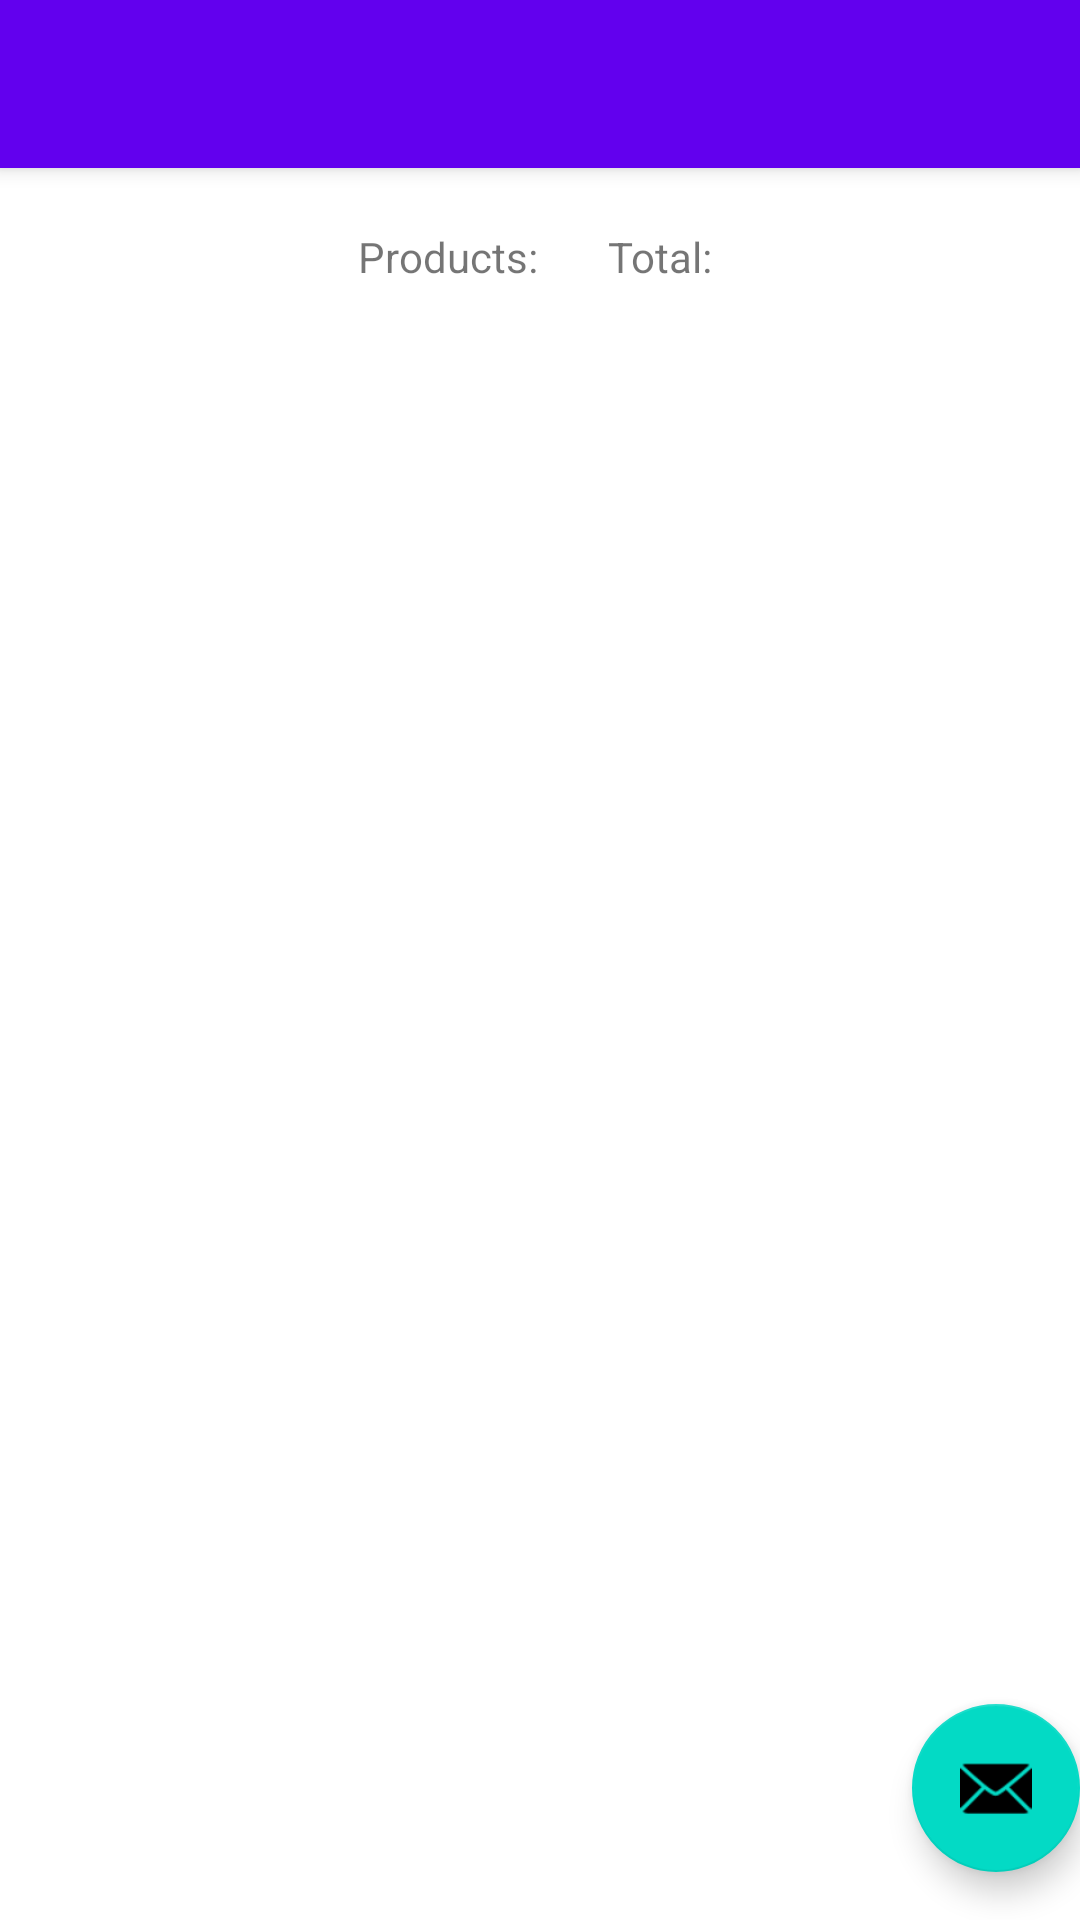

This screen was rendered from an Android layout file. Write that file and the resources it references.
<!-- AndroidManifest.xml: activity theme Theme.Simulacro_Ejercicio2.NoActionBar -->
<!-- res/layout/activity_main.xml -->
<?xml version="1.0" encoding="utf-8"?>
<androidx.coordinatorlayout.widget.CoordinatorLayout xmlns:android="http://schemas.android.com/apk/res/android"
    xmlns:app="http://schemas.android.com/apk/res-auto"
    xmlns:tools="http://schemas.android.com/tools"
    android:layout_width="match_parent"
    android:layout_height="match_parent"
    tools:context=".MainActivity">

    <com.google.android.material.appbar.AppBarLayout
        android:layout_width="match_parent"
        android:layout_height="wrap_content"
        android:theme="@style/Theme.Simulacro_Ejercicio2.AppBarOverlay">

        <androidx.appcompat.widget.Toolbar
            android:id="@+id/toolbar"
            android:layout_width="match_parent"
            android:layout_height="?attr/actionBarSize"
            android:background="?attr/colorPrimary"
            app:popupTheme="@style/Theme.Simulacro_Ejercicio2.PopupOverlay" />

    </com.google.android.material.appbar.AppBarLayout>

    <include layout="@layout/content_main" />

    <com.google.android.material.floatingactionbutton.FloatingActionButton
        android:id="@+id/fab"
        android:layout_width="wrap_content"
        android:layout_height="wrap_content"
        android:layout_gravity="bottom|end"
        android:layout_marginEnd="@dimen/fab_margin"
        android:layout_marginBottom="16dp"
        app:srcCompat="@android:drawable/ic_dialog_email" />

</androidx.coordinatorlayout.widget.CoordinatorLayout>
<!-- res/layout/content_main.xml (included above) -->
<?xml version="1.0" encoding="utf-8"?>
<androidx.constraintlayout.widget.ConstraintLayout xmlns:android="http://schemas.android.com/apk/res/android"
    xmlns:app="http://schemas.android.com/apk/res-auto"
    android:layout_width="match_parent"
    android:layout_height="match_parent"
    app:layout_behavior="@string/appbar_scrolling_view_behavior">

    <LinearLayout
        android:layout_width="wrap_content"
        android:layout_height="wrap_content"
        android:orientation="vertical"
        android:padding="10dp"
        app:layout_constraintEnd_toEndOf="parent"
        app:layout_constraintStart_toStartOf="parent">

        <LinearLayout
            android:layout_width="wrap_content"
            android:layout_height="match_parent"
            android:orientation="horizontal">

            <TextView
                android:id="@+id/lblNumProductosMain"
                android:layout_width="match_parent"
                android:layout_height="wrap_content"
                android:padding="10dp"
                android:text="@string/num_productos" />

            <TextView
                android:id="@+id/lblImporteTotalMain"
                android:layout_width="match_parent"
                android:layout_height="wrap_content"
                android:padding="10dp"
                android:text="@string/importe" />
        </LinearLayout>

    </LinearLayout>
</androidx.constraintlayout.widget.ConstraintLayout>
<!-- resources referenced by this layout -->
<resources>
  <string name="importe">"Total: "</string>
  <string name="num_productos">"Products: "</string>
  <style name="Theme.Simulacro_Ejercicio2.AppBarOverlay" parent="ThemeOverlay.AppCompat.Dark.ActionBar" />
  <style name="Theme.Simulacro_Ejercicio2.PopupOverlay" parent="ThemeOverlay.AppCompat.Light" />
  <style name="Theme.Simulacro_Ejercicio2.NoActionBar">
          <item name="windowActionBar">false</item>
          <item name="windowNoTitle">true</item>
      </style>
</resources>
